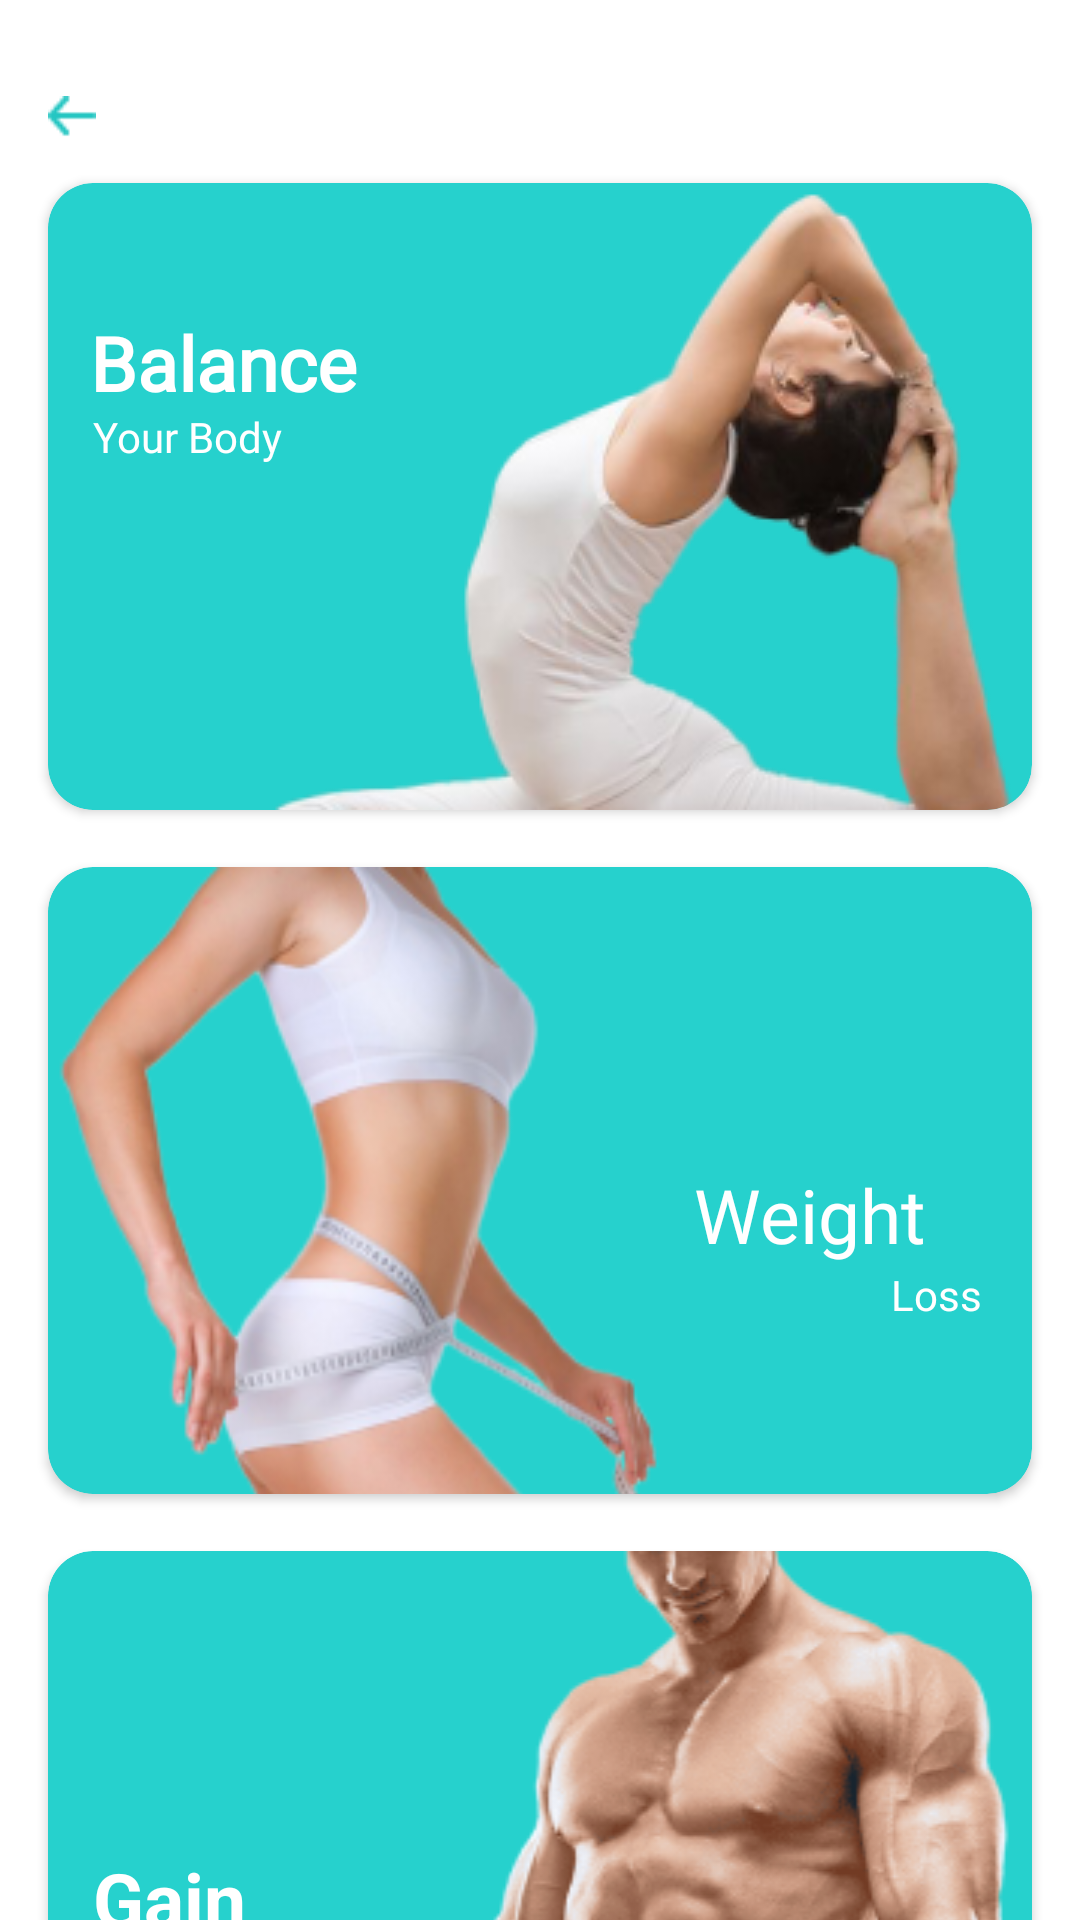

Reconstruct the res/layout file that produces this screen, plus the resources it refers to.
<!-- AndroidManifest.xml: application theme Theme.MakroBranch -->
<!-- res/layout/activity_workout_recom.xml -->
<?xml version="1.0" encoding="utf-8"?>
<androidx.constraintlayout.widget.ConstraintLayout xmlns:android="http://schemas.android.com/apk/res/android"
    xmlns:app="http://schemas.android.com/apk/res-auto"
    xmlns:tools="http://schemas.android.com/tools"
    android:layout_width="match_parent"
    android:layout_height="match_parent"
    tools:context=".WorkoutRecom">

    <LinearLayout
        android:layout_width="match_parent"
        android:layout_height="match_parent"
        android:orientation="vertical"
        app:layout_constraintBottom_toBottomOf="parent"
        app:layout_constraintEnd_toEndOf="parent"
        app:layout_constraintStart_toStartOf="parent"
        app:layout_constraintTop_toTopOf="parent">

        <View
            android:id="@+id/vector"
            android:layout_width="16dp"
            android:layout_height="14dp"
            android:layout_alignParentLeft="true"
            android:layout_marginLeft="16dp"
            android:layout_alignParentTop="true"
            android:layout_marginTop="32dp"
            android:background="@drawable/backgreen_vektor"
            />
        <androidx.cardview.widget.CardView
            android:id="@+id/belance"
            android:layout_width="328dp"
            android:layout_height="209dp"
            app:cardCornerRadius="15dp"
            android:layout_marginLeft="16dp"
            android:layout_marginTop="15dp"
            android:backgroundTint="@color/cyanWorkout">

            
            <TextView
                android:id="@+id/balance"
                android:layout_width="103dp"
                android:layout_height="38dp"
                android:layout_alignParentLeft="true"
                android:layout_marginLeft="14dp"
                android:layout_alignParentTop="true"
                android:layout_marginTop="43dp"
                android:text="Balance"
                android:fontFamily="@font/poppins_medium"
                android:textSize="25dp"
                android:textColor="@color/white"
                android:textStyle="bold"
                android:gravity="top"
                />

            <TextView
                android:id="@+id/your_body"
                android:layout_width="71dp"
                android:layout_height="21dp"
                android:layout_alignParentLeft="true"
                android:layout_marginLeft="15dp"
                android:layout_alignParentTop="true"
                android:layout_marginTop="75dp"
                android:text="Your Body"
                android:textStyle="normal"
                android:fontFamily="@font/poppins"
                android:textColor="@color/white"
                android:textSize="14sp"
                android:gravity="top"
                />

            <View
                android:id="@+id/hot_yoga_he"
                android:layout_width="match_parent"
                android:layout_height="match_parent"
                android:background="@drawable/yoga_vektor"
                />
        </androidx.cardview.widget.CardView>

        <androidx.cardview.widget.CardView
            android:id="@+id/group_142"
            android:layout_width="328dp"
            android:layout_height="209dp"
            android:layout_alignParentLeft="true"
            android:layout_marginLeft="16dp"
            android:layout_alignParentTop="true"
            android:layout_marginTop="19dp"
            app:cardCornerRadius="15dp"
            android:backgroundTint="@color/cyanWorkout">

            
            <TextView
                android:id="@+id/weight"
                android:layout_width="wrap_content"
                android:layout_height="38dp"
                android:layout_marginLeft="215dp"
                android:layout_marginRight="16dp"
                android:layout_marginTop="99dp"
                android:text="Weight"
                android:textSize="25dp"
                android:fontFamily="@font/poppins_bold"
                android:textColor="@color/white"
                android:textAlignment="viewEnd"
                android:gravity="top"
                tools:ignore="RtlCompat" />

            <TextView
                android:id="@+id/loss"
                android:layout_width="31dp"
                android:layout_height="21dp"
                android:layout_marginLeft="281dp"
                android:layout_marginTop="133dp"
                android:text="Loss"

                android:textStyle="normal"
                android:textColor="@color/white"
                android:textSize="14dp"
                android:gravity="top"
                />

            <View
                android:id="@+id/tips_to_los"
                android:layout_width="266dp"
                android:layout_height="235dp"
                android:background="@drawable/weight" />
        </androidx.cardview.widget.CardView>

        <androidx.cardview.widget.CardView
            android:id="@+id/group_143"
            android:layout_width="328dp"
            android:layout_height="209dp"
            android:layout_alignParentLeft="true"
            android:layout_marginLeft="16dp"
            android:layout_alignParentTop="true"
            android:layout_marginTop="19dp"
            app:cardCornerRadius="15dp"
            android:backgroundTint="@color/cyanWorkout">

            
            <TextView
                android:id="@+id/gain"
                android:layout_width="60dp"
                android:layout_height="38dp"
                android:layout_marginLeft="15dp"
                android:layout_marginTop="99dp"
                android:text="Gain"
                android:textSize="25dp"
                android:textColor="@color/white"
                android:textStyle="bold"
                android:gravity="top"
                />

            
            <TextView
                android:id="@+id/weightIsi"
                android:layout_width="51dp"
                android:layout_height="21dp"
                android:layout_marginLeft="16dp"
                android:layout_marginTop="133dp"
                android:text="Weight"
                android:textStyle="normal"
                android:fontFamily="@font/poppins"
                android:textColor="@color/white"
                android:textSize="14dp"
                android:gravity="top"
                />

            <View
                android:id="@+id/gainVektor"
                android:layout_width="268dp"
                android:layout_height="match_parent"
                android:layout_marginStart="57dp"
                android:background="@drawable/gain_vektor" />

        </androidx.cardview.widget.CardView>
    </LinearLayout>
</androidx.constraintlayout.widget.ConstraintLayout>
<!-- resources referenced by this layout -->
<resources>
  <color name="cyanWorkout">#26D1CD</color>
  <color name="white">#FFFFFFFF</color>
  <!-- drawable backgreen_vektor: png bitmap (drawable, 373 bytes) -->
  <!-- drawable gain_vektor: png bitmap (drawable, 65001 bytes) -->
  <!-- drawable weight: png bitmap (drawable, 46812 bytes) -->
  <!-- drawable yoga_vektor: png bitmap (drawable, 44908 bytes) -->
  <style name="Theme.MakroBranch" parent="Theme.MaterialComponents.DayNight.DarkActionBar">
          
          <item name="colorPrimary">@color/purple_500</item>
          <item name="colorPrimaryVariant">@color/purple_700</item>
          <item name="colorOnPrimary">@color/white</item>
          
          <item name="colorSecondary">@color/teal_200</item>
          <item name="colorSecondaryVariant">@color/teal_700</item>
          <item name="colorOnSecondary">@color/black</item>
          
          <item name="android:statusBarColor" tools:targetApi="l">?attr/colorPrimaryVariant</item>
          
      </style>
  <color name="purple_500">#FF6200EE</color>
  <color name="purple_700">#FF3700B3</color>
  <color name="teal_200">#FF03DAC5</color>
  <color name="teal_700">#FF018786</color>
  <color name="black">#FF000000</color>
</resources>
